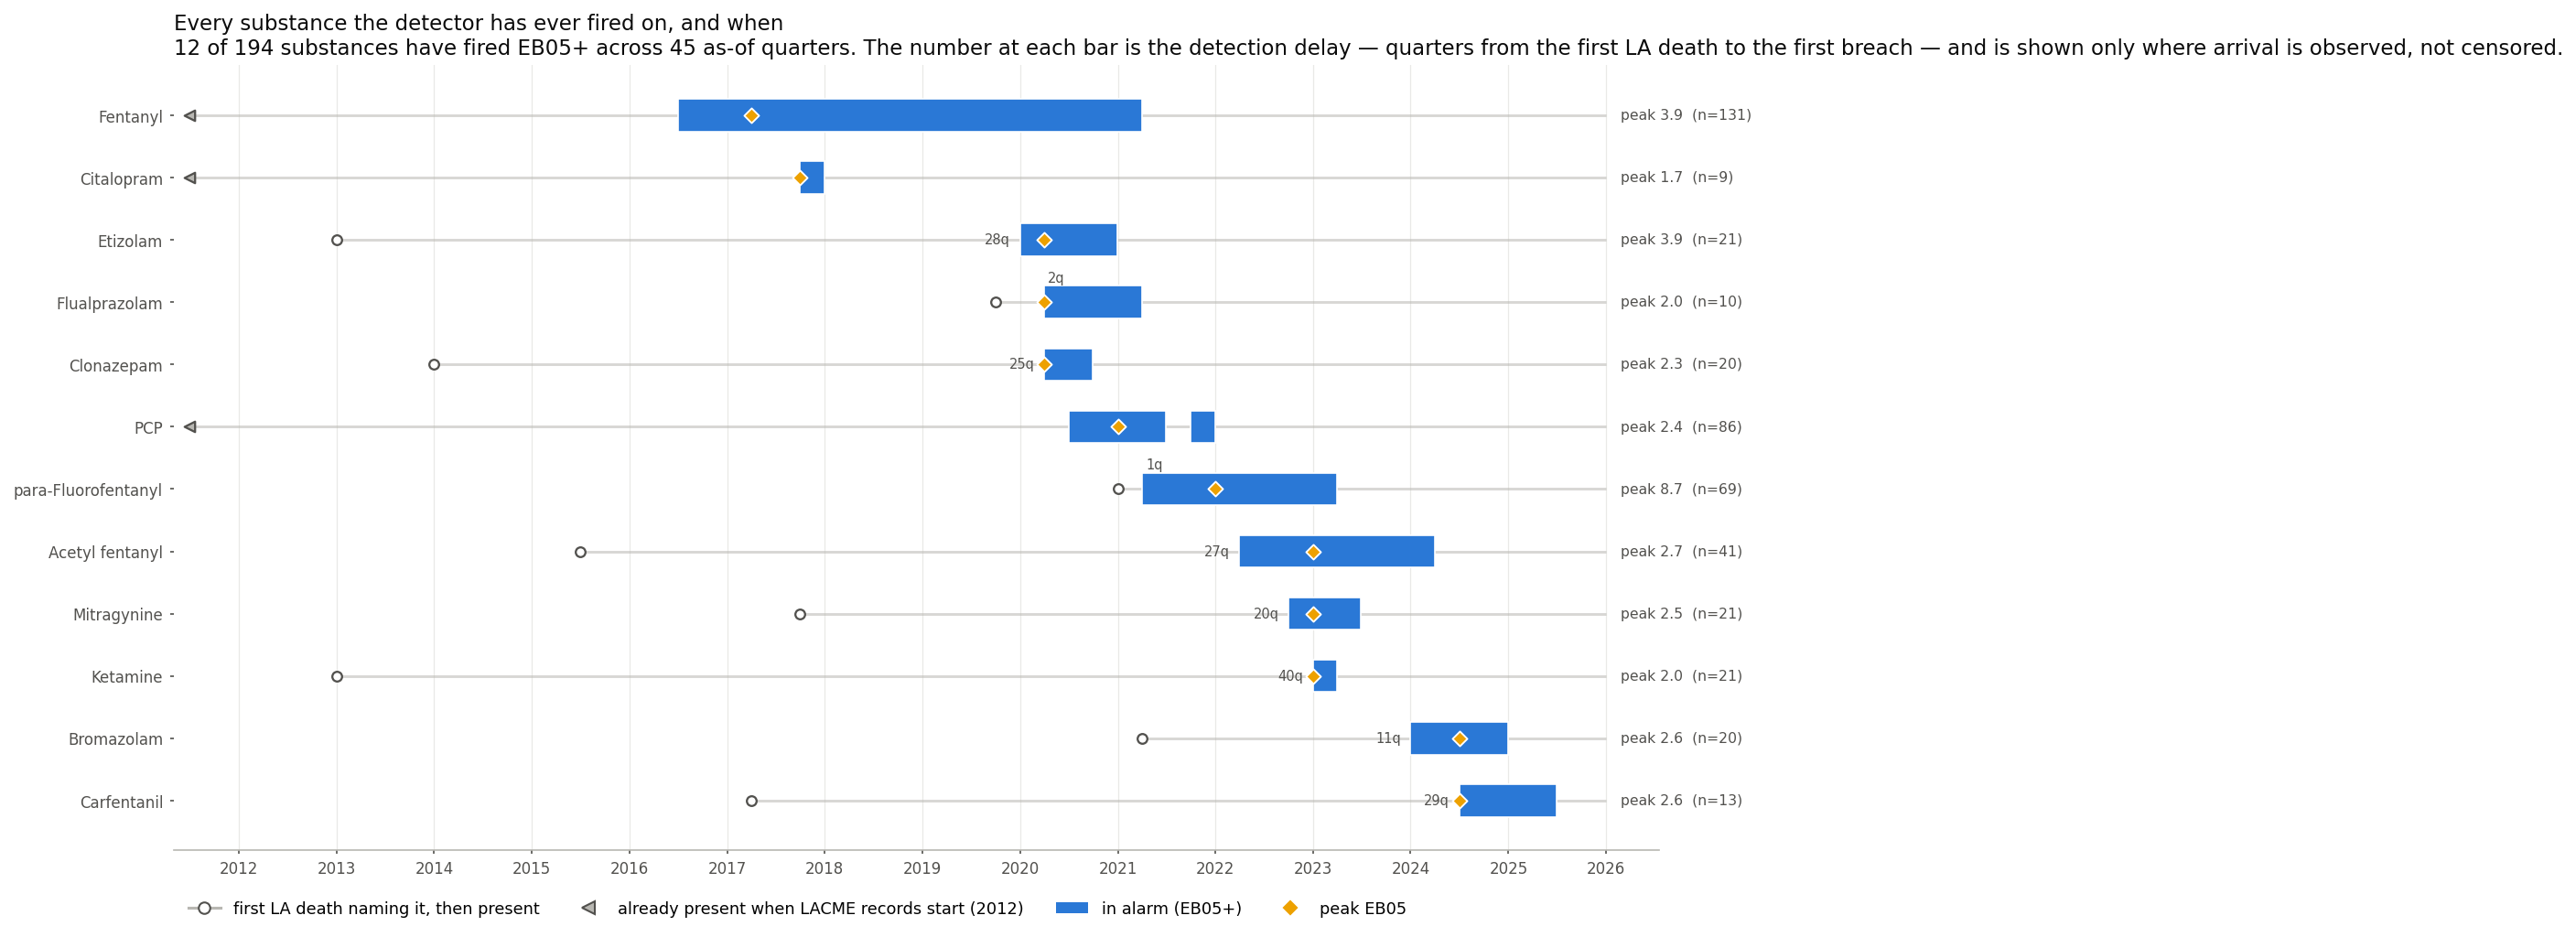

Data behind this chart, as committed beside it:
substance, first_seen, first_seen_censored, first_breach, last_breach, lag_quarters, quarters_in_alarm, n_episodes, longest_episode_q, peak_eb05, peak_ebgm, peak_as_of, n_at_peak, still_open, latest_onset, avg_baseline_deaths_q, emergent
Fentanyl, 2012-01-01, True, 2016-07-01, 2021-01-01, , 19, 1, 7, 3.927, 4.569, 2017-04-01, 131, False, 2016-07-01, 3.875, False
Citalopram, 2012-01-01, True, 2017-10-01, 2017-10-01, , 1, 1, 1, 1.657, 2.8, 2017-10-01, 9, False, 2017-10-01, 0.25, True
Etizolam, 2013-01-01, False, 2020-01-01, 2020-10-01, 28.0, 4, 1, 2, 3.921, 5.781, 2020-04-01, 21, False, 2020-01-01, 0.25, True
Clonazepam, 2014-01-01, False, 2020-04-01, 2020-07-01, 25.0, 2, 1, 1, 2.346, 3.491, 2020-04-01, 20, False, 2020-04-01, 0.625, True
Flualprazolam, 2019-10-01, False, 2020-04-01, 2021-01-01, 2.0, 4, 1, 2, 1.957, 3.711, 2020-04-01, 10, False, 2020-04-01, 0.0, True
PCP, 2012-01-01, True, 2020-07-01, 2021-10-01, , 5, 2, 2, 2.379, 2.894, 2021-01-01, 86, False, 2021-10-01, 10.38, False
para-Fluorofentanyl, 2021-01-01, False, 2021-04-01, 2023-01-01, 1.0, 8, 1, 3, 8.677, 10.86, 2022-01-01, 69, False, 2021-04-01, 0.0, True
Acetyl fentanyl, 2015-07-01, False, 2022-04-01, 2024-01-01, 27.0, 8, 1, 3, 2.723, 3.659, 2023-01-01, 41, False, 2022-04-01, 1.5, True
Mitragynine, 2017-10-01, False, 2022-10-01, 2023-04-01, 20.0, 3, 1, 1, 2.549, 3.839, 2023-01-01, 21, False, 2022-10-01, 1.125, True
Ketamine, 2013-01-01, False, 2023-01-01, 2023-01-01, 40.0, 1, 1, 1, 1.971, 2.969, 2023-01-01, 21, False, 2023-01-01, 1.375, True
Bromazolam, 2021-04-01, False, 2024-01-01, 2024-10-01, 11.0, 4, 1, 2, 2.553, 3.779, 2024-07-01, 20, False, 2024-01-01, 0.25, True
Carfentanil, 2017-04-01, False, 2024-07-01, 2025-04-01, 29.0, 4, 1, 2, 2.587, 4.112, 2024-07-01, 13, False, 2024-07-01, 0.0, True
